Run: headless pygame with SDL's dummy video driver; simulated clock (each Clock.tick advances the game by its frame time, no real sleeping); random seed 0; keys injected as events and as key.get_pressed() state; no mouse input.
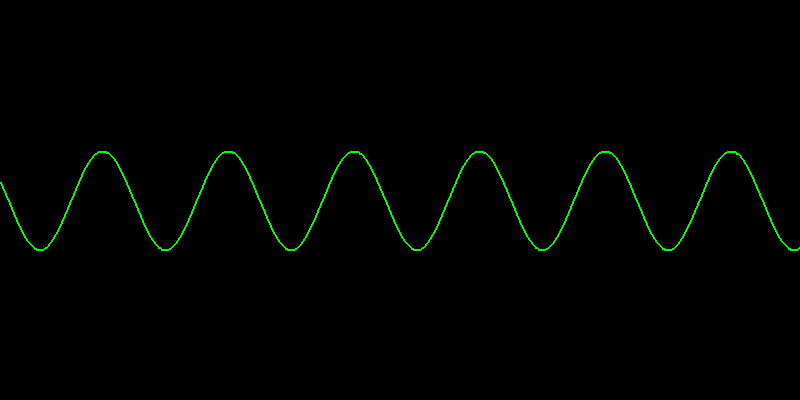
Frame 1 of 4 · flips 1–60 · no input
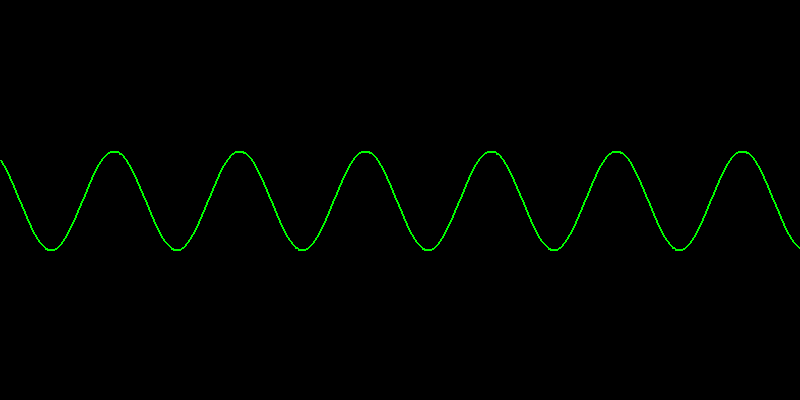
Frame 2 of 4 · flips 61–180 · tapped SPACE, RETURN · held RIGHT (→), D
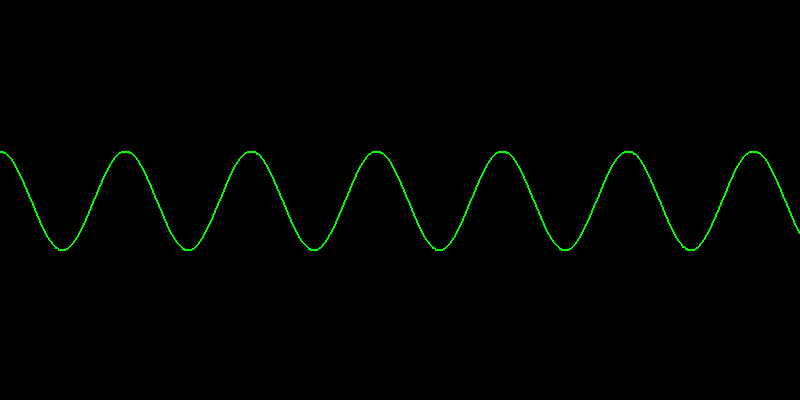
Frame 3 of 4 · flips 181–300 · held DOWN (↓), S
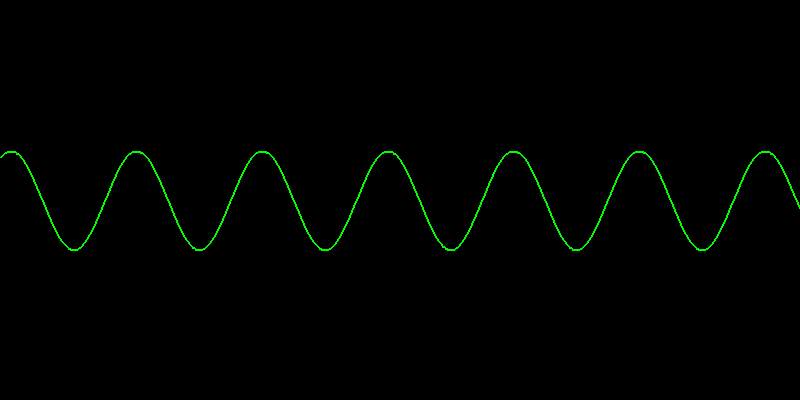
Frame 4 of 4 · flips 301–420 · held LEFT (←), A, UP (↑), W

The pygame program that drew these frames:

import pygame
import math

# Initialize Pygame
pygame.init()

# Set up screen dimensions
screen_width, screen_height = 800, 400
screen = pygame.display.set_mode((screen_width, screen_height))

# Set up colors
black = (0, 0, 0)
white = (255, 255, 255)
line_color = (0, 255, 0)

# Function to draw wave
def draw_wave(screen, amplitude, frequency, offset):
    # Clear the screen
    screen.fill(black)
    
    # Define points for the wave
    points = []
    for x in range(screen_width):
        y = screen_height // 2 + int(amplitude * math.sin(frequency * (x + offset)))
        points.append((x, y))

    # Draw the wave as a line connecting the points
    pygame.draw.lines(screen, line_color, False, points, 2)

# Main loop variables
amplitude = 50  # Amplitude of the wave (height of peaks/valleys)
frequency = 0.05  # Frequency of the wave (how many peaks/valleys)
offset = 0  # Horizontal offset to make the wave move
speed = 2  # Speed at which the wave moves

# Main loop
running = True
while running:
    for event in pygame.event.get():
        if event.type == pygame.QUIT:
            running = False

    # Draw the wave
    draw_wave(screen, amplitude, frequency, offset)

    # Update the display
    pygame.display.flip()

    # Update the wave's offset to simulate movement
    offset += speed

    # Cap the frame rate
    pygame.time.Clock().tick(60)

# Quit Pygame
pygame.quit()
